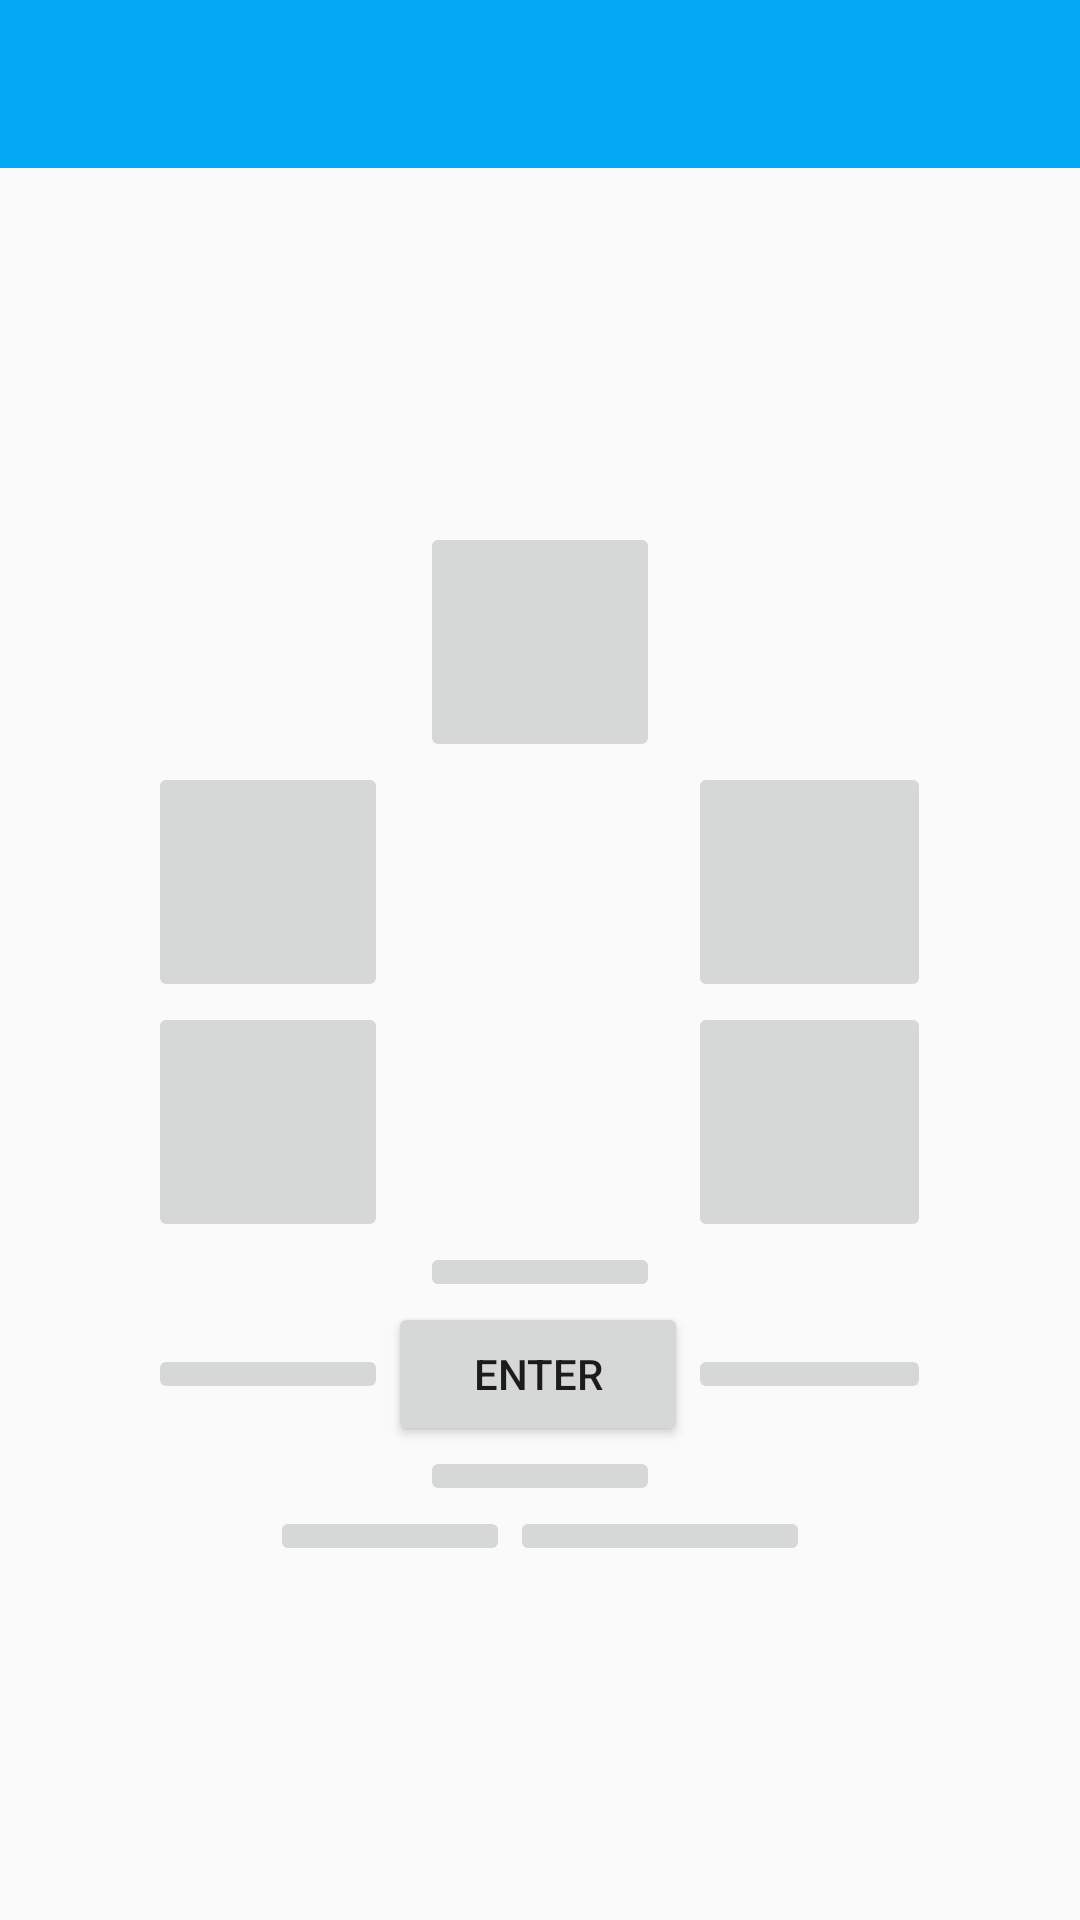

Produce the Android XML layout that renders to this screen, including the resource entries it uses.
<!-- AndroidManifest.xml: application theme AppTheme -->
<!-- res/layout/activity_manual_control.xml -->
<?xml version="1.0" encoding="utf-8"?>
<android.support.constraint.ConstraintLayout xmlns:android="http://schemas.android.com/apk/res/android"
    xmlns:app="http://schemas.android.com/apk/res-auto"
    xmlns:tools="http://schemas.android.com/tools"
    android:layout_width="match_parent"
    android:layout_height="match_parent"
    tools:context="com.example.asus.FYP.ManualControl">
    <LinearLayout
        android:layout_width="match_parent"
        android:layout_height="match_parent"
        android:layout_gravity="center"
        android:orientation="vertical">

        <android.support.design.widget.AppBarLayout
            android:layout_width="match_parent"
            android:layout_height="wrap_content"
            android:theme="@style/AppTheme.AppBarOverlay">

            <android.support.v7.widget.Toolbar
                android:id="@+id/toolbar"
                android:layout_width="match_parent"
                android:layout_height="?attr/actionBarSize"
                android:background="?attr/colorPrimary"
                app:popupTheme="@style/AppTheme.PopupOverlay" />

        </android.support.design.widget.AppBarLayout>

        <TableLayout
            android:layout_width="match_parent"
            android:layout_height="match_parent"
            android:gravity="center">

            <TableRow
                android:layout_width="match_parent"
                android:layout_height="wrap_content"
                android:gravity="center">

                <ImageButton
                    android:id="@+id/btn_power"
                    android:layout_width="80dp"
                    android:layout_height="80dp"


                    android:scaleType="centerCrop"
                    app:srcCompat="@drawable/ic_power" />

            </TableRow>

            <TableRow
                android:layout_width="match_parent"
                android:layout_height="wrap_content"
                android:gravity="center">

                <ImageButton
                    android:id="@+id/btn_ch_plus"
                    android:layout_width="80dp"
                    android:layout_height="80dp"
                    android:scaleType="centerCrop"
                    app:srcCompat="@drawable/ic_ch_plus" />

                <Space
                    android:layout_width="100dp"
                    android:layout_height="wrap_content" />

                <ImageButton
                    android:id="@+id/btn_vol_plus"
                    android:layout_width="80dp"
                    android:layout_height="80dp"
                    android:scaleType="centerCrop"
                    app:srcCompat="@drawable/ic_vol_plus" />
            </TableRow>

            <TableRow
                android:layout_width="match_parent"
                android:layout_height="wrap_content"
                android:gravity="center">

                <ImageButton
                    android:id="@+id/btn_ch_down"
                    android:layout_width="80dp"
                    android:layout_height="80dp"
                    android:scaleType="centerCrop"
                    app:srcCompat="@drawable/ic_ch_down" />

                <Space
                    android:layout_width="wrap_content"
                    android:layout_height="wrap_content" />

                <ImageButton
                    android:id="@+id/btn_vol_down"
                    android:layout_width="81dp"
                    android:layout_height="80dp"
                    android:scaleType="centerCrop"
                    app:srcCompat="@drawable/ic_vol_reduce" />
            </TableRow>

            <TableRow
                android:layout_width="match_parent"
                android:layout_height="match_parent"
                android:gravity="center">

                <ImageButton
                    android:id="@+id/btn_up"
                    android:layout_height="wrap_content"
                    android:scaleType="centerCrop"
                    app:srcCompat="@drawable/ic_way_up" />
            </TableRow>

            <TableRow
                android:layout_width="match_parent"
                android:layout_height="match_parent"
                android:gravity="center">

                <ImageButton
                    android:id="@+id/btn_left"
                    android:layout_width="wrap_content"
                    android:layout_height="wrap_content"
                    android:scaleType="centerCrop"
                    app:srcCompat="@drawable/ic_way_left" />

                <Button
                    android:id="@+id/btn_enter"
                    android:layout_width="wrap_content"
                    android:layout_height="wrap_content"
                    android:text="ENTER" />

                <ImageButton
                    android:id="@+id/btn_right"
                    android:layout_width="wrap_content"
                    android:layout_height="wrap_content"
                    android:scaleType="centerCrop"
                    app:srcCompat="@drawable/ic_way_right" />
            </TableRow>

            <TableRow
                android:layout_width="match_parent"
                android:layout_height="match_parent"
                android:gravity="center">

                <ImageButton
                    android:id="@+id/btn_down"
                    android:layout_width="wrap_content"
                    android:layout_height="wrap_content"
                    android:scaleType="centerCrop"
                    app:srcCompat="@drawable/ic_way_down" />
            </TableRow>

            <TableRow
                android:layout_width="match_parent"
                android:layout_height="match_parent"
                android:gravity="center">

                <ImageButton
                    android:id="@+id/btn_play"
                    android:layout_width="wrap_content"
                    android:layout_height="wrap_content"
                    app:srcCompat="@drawable/ic_play" />

                <ImageButton
                    android:id="@+id/btn_pause"
                    android:layout_width="wrap_content"
                    android:layout_height="wrap_content"
                    app:srcCompat="@drawable/ic_pause" />
            </TableRow>
        </TableLayout>

    </LinearLayout>
</android.support.constraint.ConstraintLayout>
<!-- resources referenced by this layout -->
<resources>
  <style name="AppTheme.AppBarOverlay" parent="ThemeOverlay.AppCompat.Dark.ActionBar" />
  <style name="AppTheme.PopupOverlay" parent="ThemeOverlay.AppCompat.Light" />
  <style name="AppTheme" parent="Theme.AppCompat.Light.NoActionBar">
          <item name="colorPrimary">#03A9F4</item>
          <item name="colorPrimaryDark">#0288D1</item>
          <item name="colorAccent">#607D8B</item>
      </style>
</resources>
